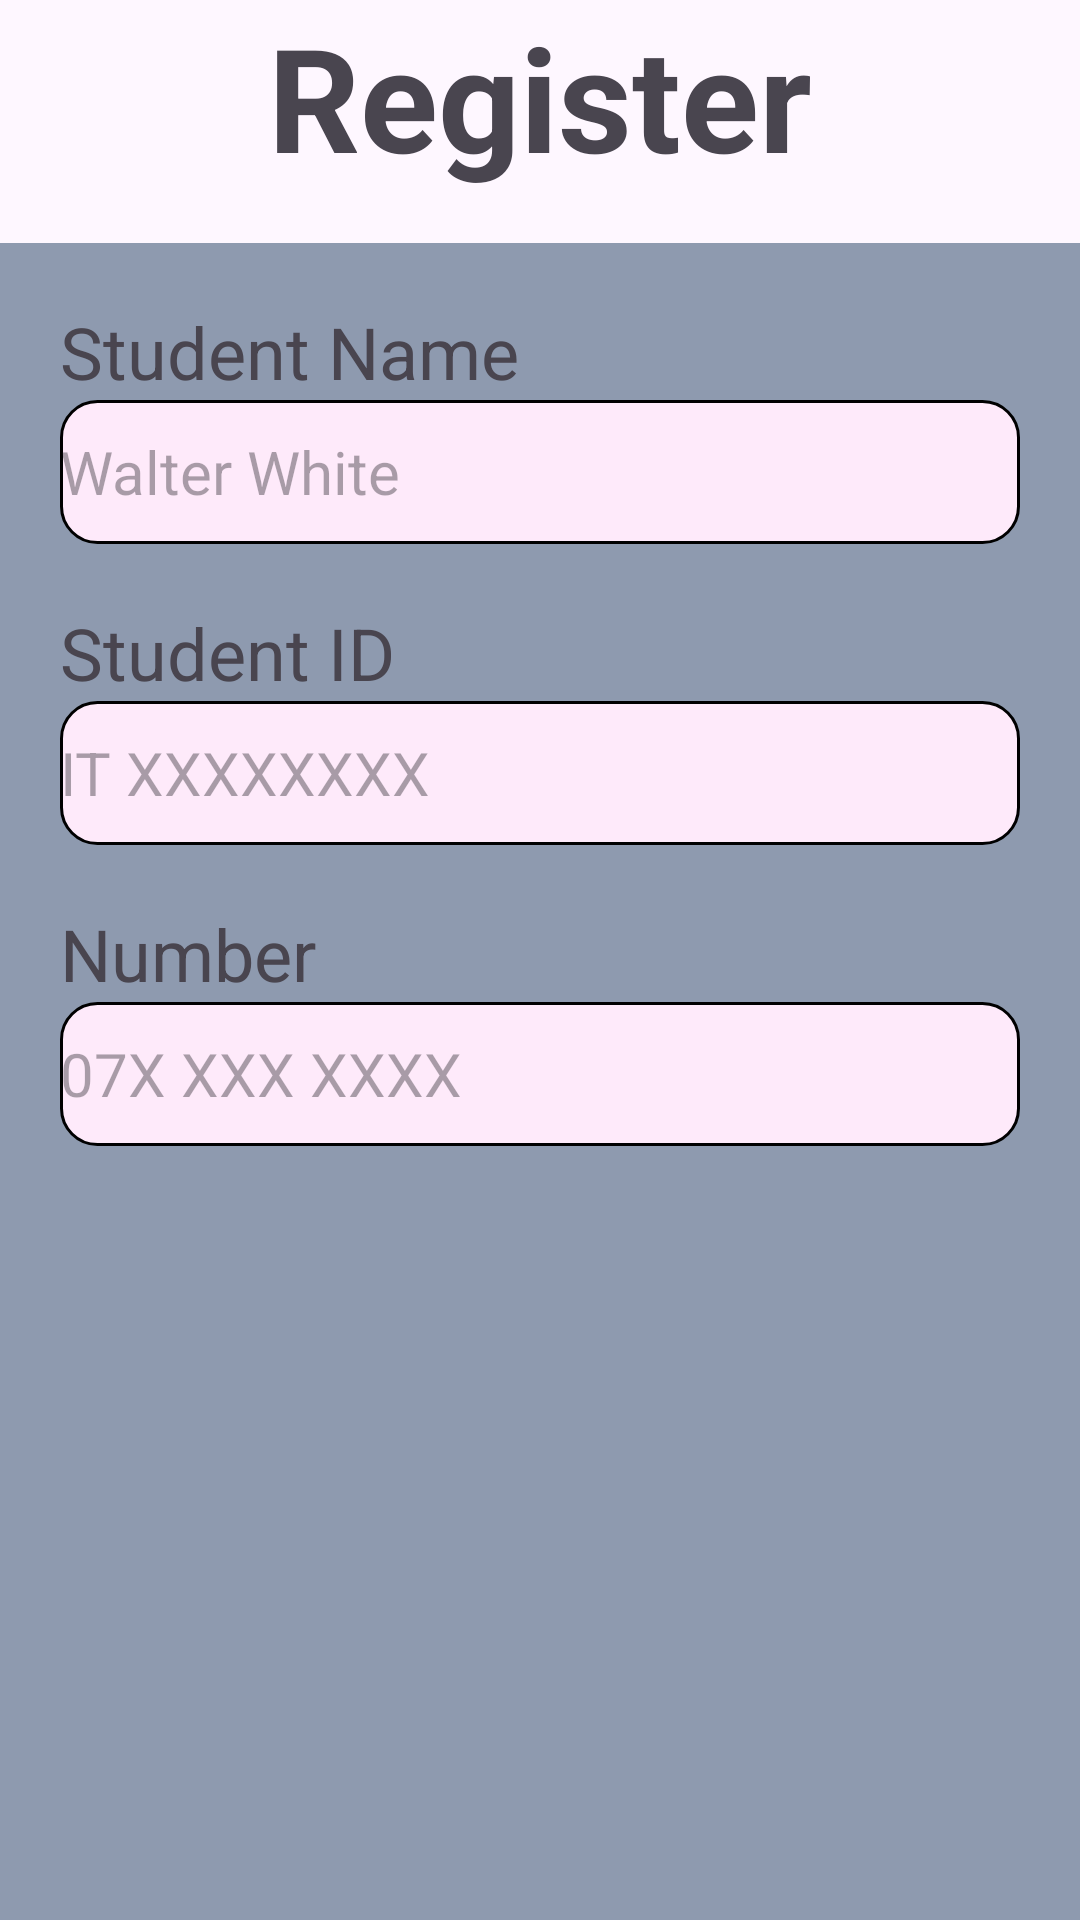

Here is an Android app screen rendered from its layout file. Give the layout XML and the strings, colors and styles it references.
<!-- AndroidManifest.xml: application theme Theme.StudentManagmentSystem -->
<!-- res/layout/fragment_register.xml -->
<?xml version="1.0" encoding="utf-8"?>
<LinearLayout xmlns:android="http://schemas.android.com/apk/res/android"
    xmlns:tools="http://schemas.android.com/tools"
    android:layout_width="match_parent"
    android:layout_height="wrap_content"
    android:layout_margin="20dp"
    android:orientation="vertical"
    tools:context=".RegisterFragment">

    <TextView
        android:id="@+id/textView"
        android:layout_width="match_parent"
        android:layout_height="61dp"
        android:layout_marginBottom="20dp"
        android:height="45dp"
        android:gravity="center"
        android:textStyle="bold"
        android:text="@string/register_student"
        android:textSize="48sp" />

    <LinearLayout
        android:layout_width="match_parent"
        android:layout_height="match_parent"
        android:accessibilityHeading="true"
        android:background="@color/head"
        android:orientation="vertical"
        tools:targetApi="p">

        <TextView
            android:id="@+id/textView2"
            android:layout_width="match_parent"
            android:layout_height="wrap_content"
            android:layout_marginLeft="20dp"
            android:layout_marginTop="20dp"
            android:layout_marginRight="20dp"
            android:text="@string/student_name"
            android:textSize="24sp" />

        <EditText
            android:id="@+id/edtName"
            android:layout_width="match_parent"
            android:layout_height="48dp"
            android:layout_marginLeft="20dp"
            android:layout_marginRight="20dp"
            android:layout_marginBottom="10dp"
            android:background="@drawable/edit_text_background"
            android:hint="@string/walter_white"
            android:inputType="text"
            android:textSize="20sp" />

        <TextView
            android:id="@+id/textView3"
            android:layout_width="match_parent"
            android:layout_height="wrap_content"
            android:layout_marginLeft="20dp"
            android:layout_marginTop="10dp"
            android:layout_marginRight="20dp"
            android:text="@string/student_id"
            android:textSize="24sp" />

        <EditText
            android:id="@+id/edtID"
            android:layout_width="match_parent"
            android:layout_height="48dp"
            android:layout_marginLeft="20dp"
            android:layout_marginRight="20dp"
            android:layout_marginBottom="10dp"
            android:background="@drawable/edit_text_background"
            android:hint="@string/it_xxxxxxxx"
            android:inputType="text"
            android:textSize="20sp" />

        <TextView
            android:id="@+id/textView4"
            android:layout_width="match_parent"
            android:layout_height="wrap_content"
            android:layout_marginLeft="20dp"
            android:layout_marginTop="10dp"
            android:layout_marginRight="20dp"
            android:text="@string/number"
            android:textSize="24sp" />

        <EditText
            android:id="@+id/edtNum"
            android:layout_width="match_parent"
            android:layout_height="48dp"
            android:background="@drawable/edit_text_background"
            android:layout_marginLeft="20dp"
            android:layout_marginRight="20dp"
            android:layout_marginBottom="20dp"
            android:hint="@string/_07x_xxx_xxxx"
            android:inputType="phone"
            android:textSize="20sp" />

    </LinearLayout>

    <Button
        android:id="@+id/btnReg"
        android:layout_width="match_parent"
        android:layout_height="wrap_content"
        android:layout_marginTop="20dp"
        android:backgroundTint="@color/gblue"
        android:text="@string/register"
        android:textSize="20sp" />

</LinearLayout>
<!-- resources referenced by this layout -->
<resources>
  <color name="gblue">#113946</color>
  <color name="head">#8E9AAF</color>
  <!-- drawable edit_text_background (drawable) -->
  <?xml version="1.0" encoding="utf-8"?>
  <shape xmlns:android="http://schemas.android.com/apk/res/android"
      android:shape="rectangle">
      <solid android:color="@color/field" /> 
      <corners android:radius="12dp" /> 
      <stroke
          android:width="1dp"
          android:color="@color/black" /> 
  </shape>
  <string name="_07x_xxx_xxxx">07X XXX XXXX</string>
  <string name="it_xxxxxxxx">IT XXXXXXXX</string>
  <string name="number">Number</string>
  <string name="register">Register</string>
  <string name="register_student">Register Student</string>
  <string name="student_id">Student ID</string>
  <string name="student_name">Student Name</string>
  <string name="walter_white">Walter White</string>
  <style name="Theme.StudentManagmentSystem" parent="Base.Theme.StudentManagmentSystem" />
  <color name="field">#FEEAFA</color>
  <color name="black">#FF000000</color>
  <style name="Base.Theme.StudentManagmentSystem" parent="Theme.Material3.DayNight.NoActionBar">
          
           <item name="colorPrimary">@color/black</item>
      </style>
</resources>
